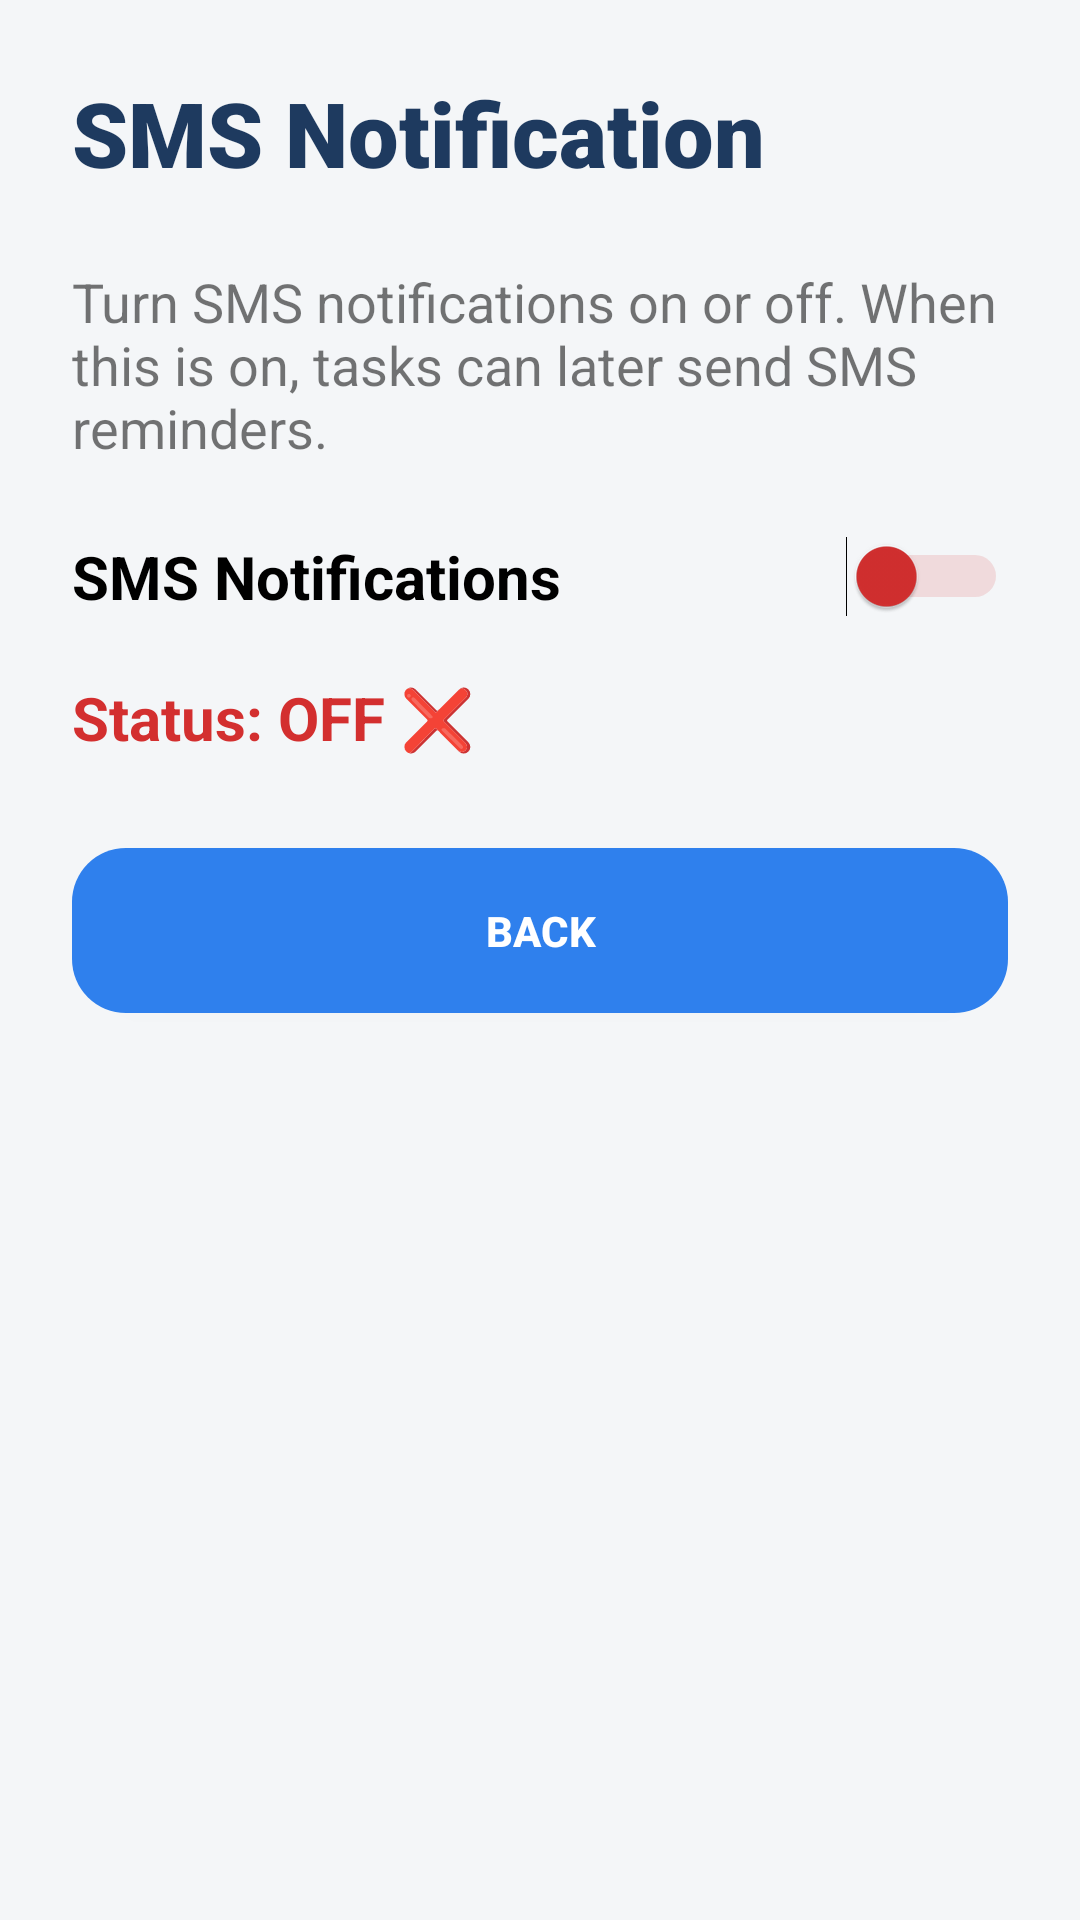

Here is an Android app screen rendered from its layout file. Give the layout XML and the strings, colors and styles it references.
<!-- AndroidManifest.xml: application theme Theme.StudentPlanner -->
<!-- res/layout/activity_sms_notification.xml -->
<?xml version="1.0" encoding="utf-8"?>
<LinearLayout xmlns:android="http://schemas.android.com/apk/res/android"
    android:id="@+id/smsLayout"
    android:layout_width="match_parent"
    android:layout_height="match_parent"
    android:orientation="vertical"
    android:padding="24dp"
    android:background="#F4F6F8">

    <TextView
        android:id="@+id/txtSmsTitle"
        android:layout_width="wrap_content"
        android:layout_height="wrap_content"
        android:text="SMS Notification"
        android:textSize="30sp"
        android:textStyle="bold"
        android:fontFamily="sans-serif-black"
        android:textColor="#1E3A5F"
        android:layout_marginBottom="24dp" />

    <TextView
        android:id="@+id/txtSmsDescription"
        android:layout_width="match_parent"
        android:layout_height="wrap_content"
        android:text="Turn SMS notifications on or off. When this is on, tasks can later send SMS reminders."
        android:textSize="18sp"
        android:layout_marginBottom="24dp" />

    <Switch
        android:id="@+id/switchSms"
        android:layout_width="match_parent"
        android:layout_height="wrap_content"
        android:text="SMS Notifications"
        android:textSize="20sp"
        android:textStyle="bold"
        android:thumbTint="@color/sms_thumb"
        android:trackTint="@color/sms_track" />

    <TextView
        android:id="@+id/txtSmsStatus"
        android:layout_width="wrap_content"
        android:layout_height="wrap_content"
        android:text="Status: OFF ❌"
        android:textSize="20sp"
        android:textStyle="bold"
        android:textColor="#D32F2F"
        android:layout_marginTop="20dp" />

    <Button
        android:id="@+id/btnBackSms"
        android:layout_width="match_parent"
        android:layout_height="55dp"
        android:text="Back"
        android:textStyle="bold"
        android:background="@drawable/rounded_button"
        android:textColor="#FFFFFF"
        android:layout_marginTop="30dp" />

</LinearLayout>
<!-- resources referenced by this layout -->
<resources>
  <!-- drawable rounded_button (drawable) -->
  <?xml version="1.0" encoding="utf-8"?>
  <shape xmlns:android="http://schemas.android.com/apk/res/android">
      <corners android:radius="18dp" />
      <solid android:color="#2F80ED" />
      <padding
          android:left="12dp"
          android:right="12dp"
          android:top="10dp"
          android:bottom="10dp" />
  </shape>
  <style name="Theme.StudentPlanner" parent="Theme.MaterialComponents.DayNight.DarkActionBar">
          
          <item name="colorPrimary">@color/purple_500</item>
          <item name="colorPrimaryVariant">@color/purple_700</item>
          <item name="colorOnPrimary">@color/white</item>
          
          <item name="colorSecondary">@color/teal_200</item>
          <item name="colorSecondaryVariant">@color/teal_700</item>
          <item name="colorOnSecondary">@color/black</item>
          
          <item name="android:statusBarColor">?attr/colorPrimaryVariant</item>
          
      </style>
  <color name="purple_500">#FF6200EE</color>
  <color name="purple_700">#FF3700B3</color>
  <color name="white">#FFFFFFFF</color>
  <color name="teal_200">#FF03DAC5</color>
  <color name="teal_700">#FF018786</color>
  <color name="black">#FF000000</color>
</resources>
